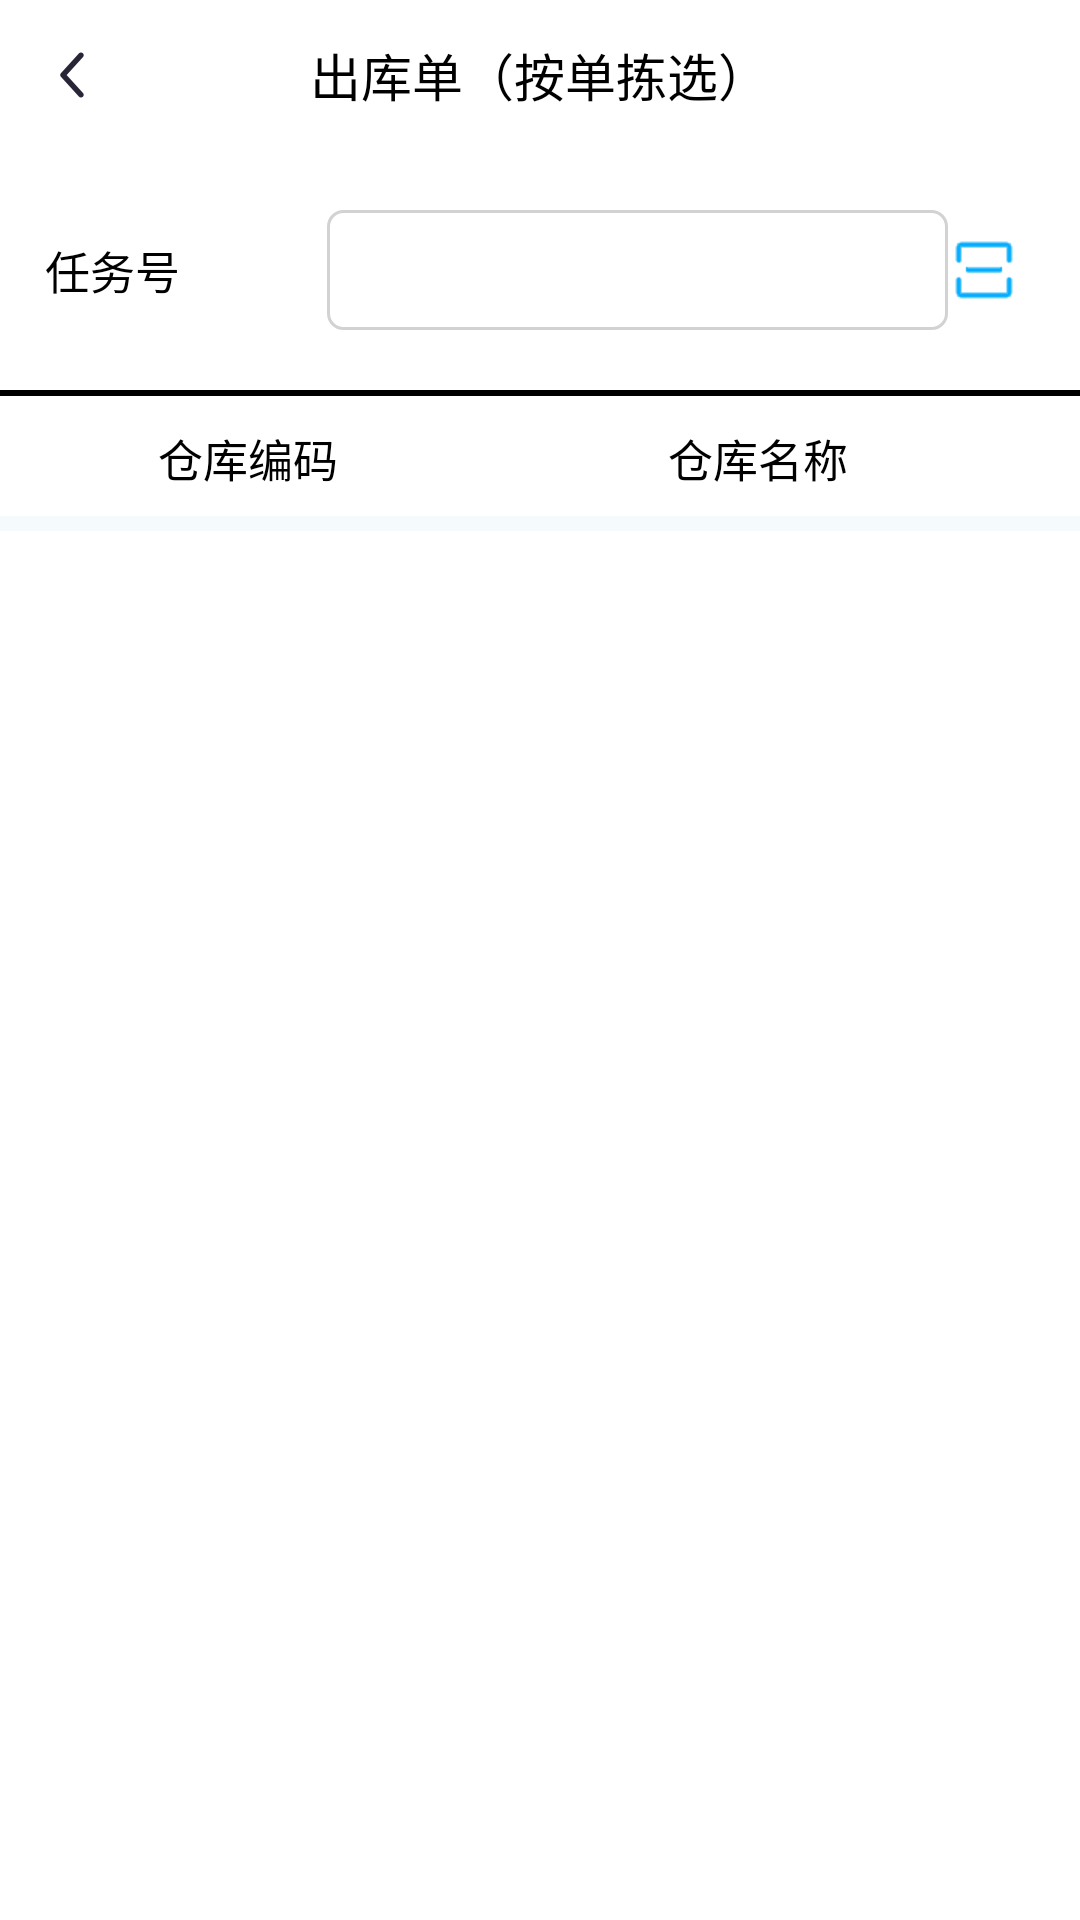

Here is an Android app screen rendered from its layout file. Give the layout XML and the strings, colors and styles it references.
<!-- AndroidManifest.xml: application theme AppTheme -->
<!-- res/layout/activity_bocibiaoqiancks.xml -->
<?xml version="1.0" encoding="utf-8"?>
<LinearLayout xmlns:android="http://schemas.android.com/apk/res/android"
    xmlns:app="http://schemas.android.com/apk/res-auto"
    xmlns:tools="http://schemas.android.com/tools"
    android:layout_width="match_parent"
    android:layout_height="match_parent"
    android:background="@color/white"
    android:fitsSystemWindows="true"
    app:statusBarBackground="@color/white"
    android:focusableInTouchMode="true"
    android:orientation="vertical">

    <android.support.design.widget.AppBarLayout
        android:layout_width="match_parent"
        android:layout_height="50dp"
        android:background="@color/white"
        android:fitsSystemWindows="true"
        android:theme="@style/ThemeOverlay.AppCompat.Dark.ActionBar">

        <LinearLayout
            android:layout_width="match_parent"
            android:layout_height="match_parent"
            android:background="@color/white"
            android:orientation="horizontal">

            <LinearLayout
                android:id="@+id/back"
                android:layout_width="0dp"
                android:layout_height="match_parent"
                android:layout_weight="1">
                <ImageView
                    android:layout_width="wrap_content"
                    android:layout_height="match_parent"
                    android:layout_gravity="right"
                    android:layout_marginLeft="16dp"
                    android:src="@drawable/back"
                    android:scaleType="centerInside"/>
            </LinearLayout>
            <LinearLayout
                android:layout_width="0dp"
                android:layout_height="match_parent"
                android:layout_weight="3"
                android:gravity="center">
                <TextView
                    android:id="@+id/title"
                    android:layout_width="wrap_content"
                    android:layout_height="wrap_content"
                    android:layout_gravity="center"
                    android:background="@color/transparent"
                    android:drawablePadding="4dp"
                    android:textAlignment="center"
                    android:text="出库单（按单拣选）"
                    android:textColor="@color/textColorMain"
                    android:textSize="17sp" />
            </LinearLayout>
            <LinearLayout
                android:layout_width="0dp"
                android:layout_height="match_parent"
                android:layout_weight="1"
                android:gravity="right">
            </LinearLayout>

        </LinearLayout>

        <View
            android:layout_width="match_parent"
            android:layout_height="1px"
            android:background="@color/colorCommonLine" />

    </android.support.design.widget.AppBarLayout>

    <ScrollView
        xmlns:android="http://schemas.android.com/apk/res/android"
        android:layout_width="match_parent"
        android:layout_height="0dp"
        android:layout_weight="5"
        android:scrollbars="vertical"
        android:fadingEdge="vertical">
    <LinearLayout
        android:layout_width="match_parent"
        android:layout_height="match_parent"
        android:background="@color/white"
        android:orientation="vertical"
        app:layout_behavior="@string/appbar_scrolling_view_behavior">

        <LinearLayout
            android:layout_width="match_parent"
            android:layout_height="0dp"
            android:orientation="vertical"
            android:layout_weight="5">
            <LinearLayout
                android:layout_width="match_parent"
                android:layout_height="wrap_content"
                android:layout_marginLeft="15dp"
                android:layout_marginRight="15dp"
                android:orientation="horizontal"
                android:layout_marginTop="20dp">
                <TextView
                    android:layout_width="0dp"
                    android:layout_weight="2"
                    android:layout_height="wrap_content"
                    android:text="任务号"
                    android:textColor="@color/textColorMain"
                    android:textSize="15sp"
                    android:layout_gravity="center"/>
                <LinearLayout
                    android:orientation="horizontal"
                    android:layout_width="0dp"
                    android:layout_weight="5"
                    android:layout_height="wrap_content">
                    <TextView
                        android:id="@+id/tv_taskcode"
                        android:layout_width="0dp"
                        android:layout_weight="1"
                        android:layout_height="40dp"
                        android:hint=""
                        android:textCursorDrawable="@drawable/my_cursor"
                        android:layout_gravity="center_vertical"
                        android:gravity="center_vertical"
                        android:background="@drawable/edit_background"
                        android:paddingLeft="5dp"
                        android:textSize="15sp"/>
                    <ImageView
                        android:id="@+id/scan"
                        android:layout_width="wrap_content"
                        android:layout_height="match_parent"
                        android:layout_marginRight="5dp"
                        android:src="@drawable/scan"></ImageView>
                </LinearLayout>

            </LinearLayout>

            <View
                android:layout_marginTop="20dp"
                android:layout_width="wrap_content"
                android:layout_height="2dp"
                android:background="@color/black"></View>
            <LinearLayout
                android:layout_width="match_parent"
                android:layout_height="30dp"
                android:layout_marginStart="10dp"
                android:layout_marginEnd="10dp"
                android:layout_marginTop="5dp"
                android:orientation="horizontal">
               <LinearLayout
                   android:layout_width="match_parent"
                   android:layout_height="wrap_content"
                   android:layout_gravity="center"
                   android:orientation="horizontal">
                   <TextView
                       android:layout_width="0dp"
                       android:layout_weight="3"
                       android:layout_height="wrap_content"
                       android:textAlignment="center"
                       android:gravity="center"
                       android:autoSizeMaxTextSize="20sp"
                       android:autoSizeMinTextSize="15sp"
                       android:autoSizePresetSizes="15sp"
                       android:autoSizeTextType="uniform"
                       android:textColor="@color/textColorMain"
                       android:text="仓库编码"/>
                   <TextView
                       android:layout_width="0dp"
                       android:layout_weight="4"
                       android:layout_height="wrap_content"
                       android:textAlignment="center"
                       android:autoSizeMaxTextSize="20sp"
                       android:autoSizeMinTextSize="15sp"
                       android:autoSizePresetSizes="15sp"
                       android:autoSizeTextType="uniform"
                       android:textColor="@color/textColorMain"
                       android:gravity="center"
                       android:text="仓库名称"/>
               </LinearLayout>
            </LinearLayout>
            <LinearLayout
                android:layout_width="match_parent"
                android:layout_height="0dp"
                android:layout_weight="1"
                android:background="@color/bgColor"
                android:orientation="vertical"
                android:layout_marginTop="5dp"
                android:layout_marginBottom="5dp"
                app:layout_behavior="@string/appbar_scrolling_view_behavior">

                <android.support.v7.widget.RecyclerView
                    android:id="@+id/recyclerView"
                    android:layout_marginBottom="5dp"
                    android:layout_width="match_parent"
                    android:layout_height="match_parent">
                </android.support.v7.widget.RecyclerView>

            </LinearLayout>
        </LinearLayout>

    </LinearLayout>
    </ScrollView>
</LinearLayout>
<!-- resources referenced by this layout -->
<resources>
  <color name="bgColor">#f5fafd</color>
  <color name="black">#000000</color>
  <color name="colorCommonLine">#e5e5e5</color>
  <color name="textColorMain">#000000</color>
  <color name="transparent">#00000000</color>
  <color name="white">#ffffff</color>
  <!-- drawable back: png bitmap (drawable-xhdpi, 3015 bytes) -->
  <!-- drawable edit_background (drawable-xxhdpi) -->
  <?xml version="1.0" encoding="utf-8"?>
  <layer-list xmlns:android="http://schemas.android.com/apk/res/android">
  
      <item>
          <shape
              android:shape="rectangle">
              <solid android:color="#ffffff"/>
              <corners android:radius="5dp"/>
              <stroke
                  android:width="1dp"
                  android:color="@color/nGrayColor"/>
          </shape>
      </item>
  </layer-list>
  <!-- drawable my_cursor (drawable) -->
  <?xml version="1.0" encoding="utf-8"?>
  <shape xmlns:android="http://schemas.android.com/apk/res/android" >
      <solid android:color="@color/assistColorBlueLight" />
      <size android:width="2dp"/>
  
  </shape>
  <!-- drawable scan: png bitmap (drawable-xhdpi, 531 bytes) -->
  <string name="appbar_scrolling_view_behavior" translatable="false">android.support.design.widget.AppBarLayout$ScrollingViewBehavior</string>
  <style name="AppTheme" parent="BaseAppTheme">
          
      </style>
  <color name="nGrayColor">#d3d2d3</color>
  <color name="assistColorBlueLight">#75c7fe</color>
  <style name="BaseAppTheme" parent="BaseAppTheme.NoActionBar" />
  <style name="BaseAppTheme.NoActionBar" parent="Theme.AppCompat.Light.NoActionBar">
          <item name="windowActionBar">false</item>
          <item name="windowNoTitle">true</item>
          <item name="colorPrimary">@color/colorPrimary</item>
          <item name="colorPrimaryDark">@android:color/transparent</item>
          <item name="colorAccent">@color/colorAccent</item>
      </style>
  <color name="colorPrimary">#03acfd</color>
  <color name="colorAccent">#FF4081</color>
</resources>
